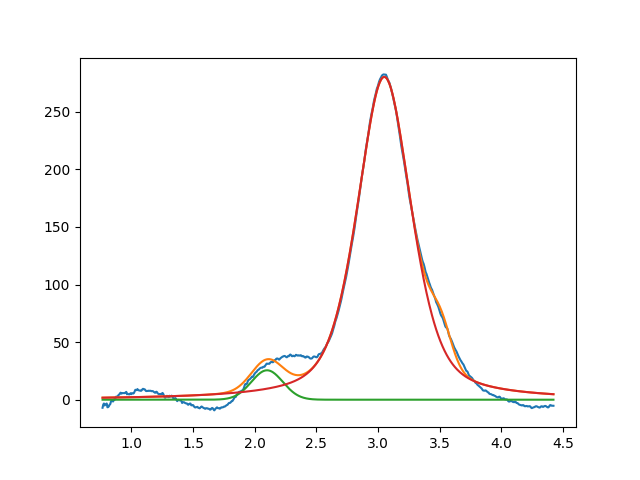

Data behind this chart, as committed beside it:
2.099999999999999645e+00, 2.553692902293134637e+01, 2.999999999999999334e-01, 9.999999999999998890e-01
3.050483898855486764e+00, 2.802645259934612341e+02, 5.191188362333279960e-01, 5.086970170297854255e-01
3.509572077975261273e+00, 2.887593133770968379e+01, 1.999999999999999833e-01, 9.999999999999998890e-01
